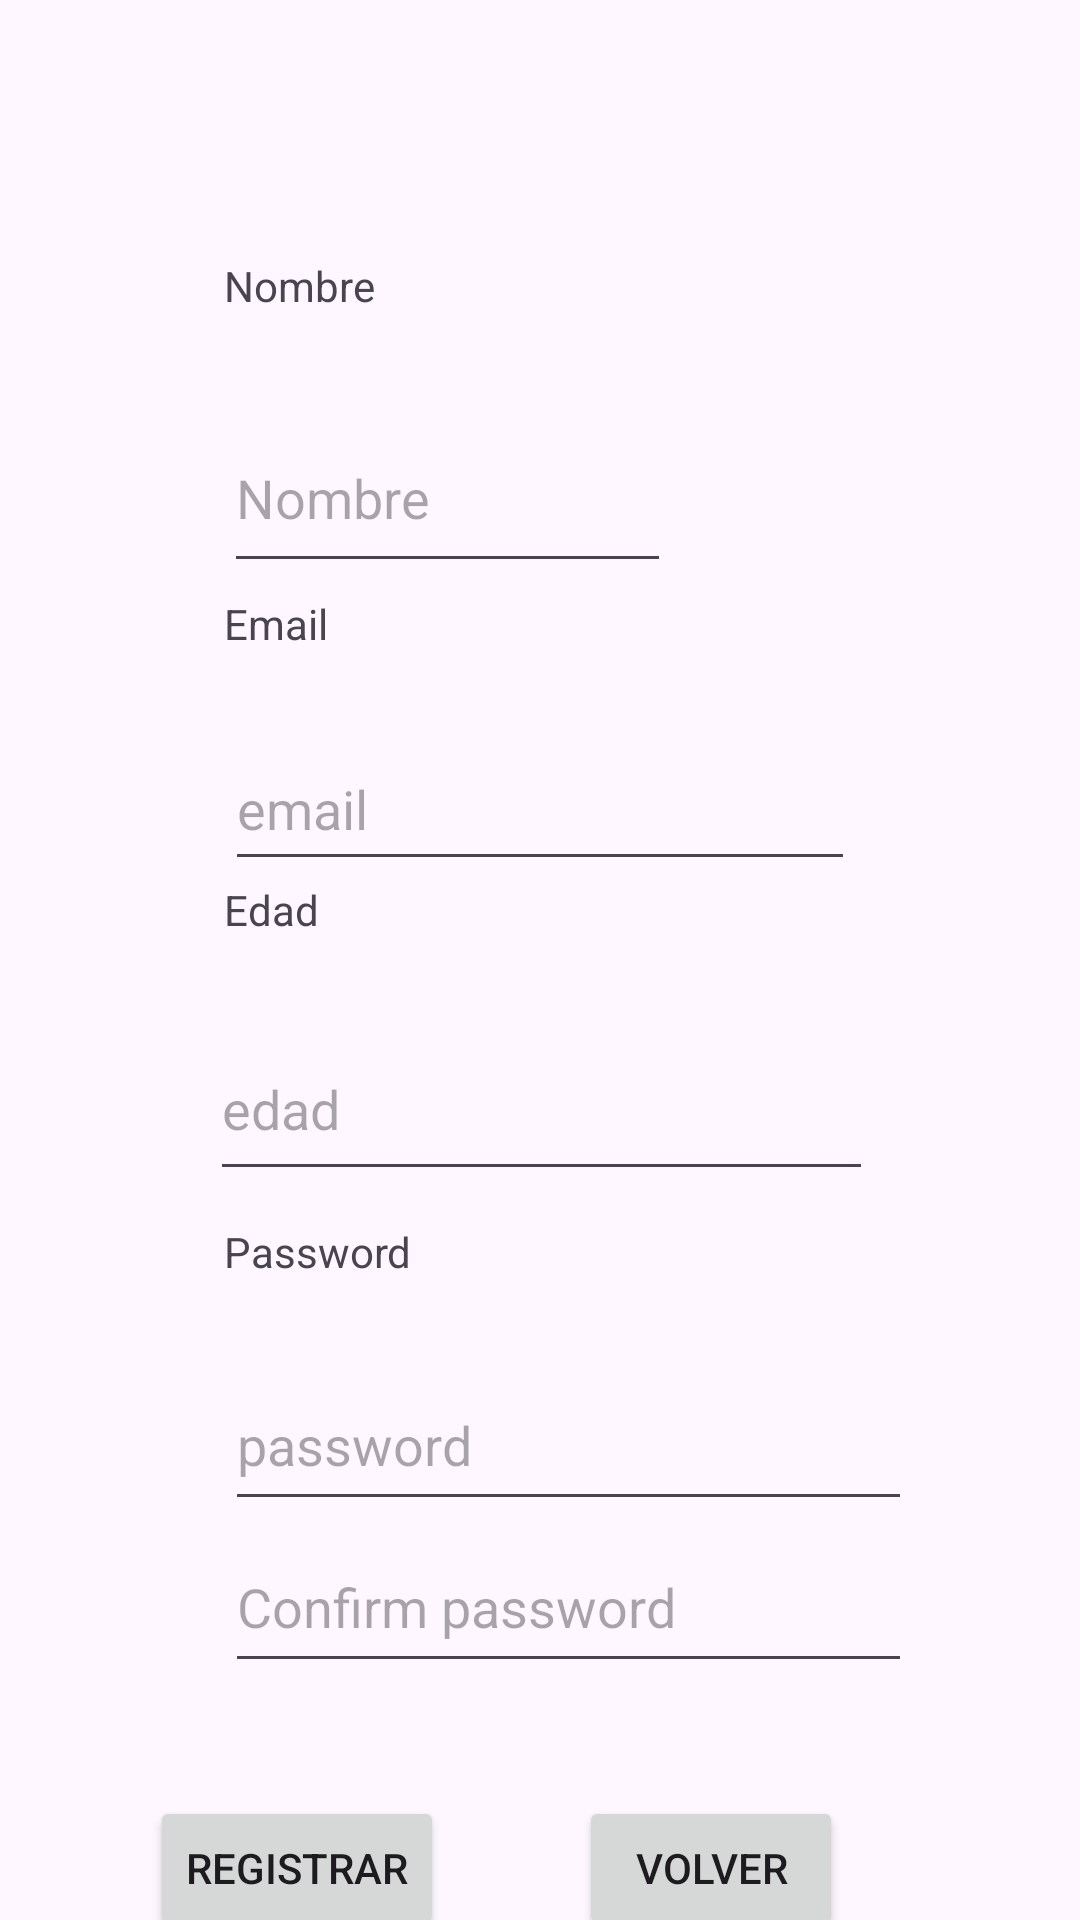

The Android layout XML behind this screen, and the referenced resources:
<!-- AndroidManifest.xml: application theme Theme.FernandoApp -->
<!-- res/layout/activity_ventana_registro.xml -->
<?xml version="1.0" encoding="utf-8"?>
<androidx.constraintlayout.widget.ConstraintLayout xmlns:android="http://schemas.android.com/apk/res/android"
    xmlns:app="http://schemas.android.com/apk/res-auto"
    xmlns:tools="http://schemas.android.com/tools"
    android:id="@+id/main"
    android:layout_width="match_parent"
    android:layout_height="match_parent"
    tools:context=".VentanaRegistro">

    <androidx.constraintlayout.widget.ConstraintLayout
        android:layout_width="409dp"
        android:layout_height="729dp"
        app:layout_constraintEnd_toEndOf="parent"
        app:layout_constraintStart_toStartOf="parent"
        app:layout_constraintTop_toTopOf="parent">

        <EditText
            android:id="@+id/lblConfirmPass"
            android:layout_width="229dp"
            android:layout_height="54dp"
            android:ems="10"
            android:hint="Confirm password"
            android:inputType="numberPassword"
            app:layout_constraintBottom_toBottomOf="parent"
            app:layout_constraintEnd_toEndOf="parent"
            app:layout_constraintHorizontal_bias="0.55"
            app:layout_constraintStart_toStartOf="parent"
            app:layout_constraintTop_toTopOf="parent"
            app:layout_constraintVertical_bias="0.751" />

        <TextView
            android:id="@+id/textNombre"
            android:layout_width="116dp"
            android:layout_height="38dp"
            android:text="Nombre"
            app:layout_constraintBottom_toBottomOf="parent"
            app:layout_constraintEnd_toEndOf="parent"
            app:layout_constraintHorizontal_bias="0.337"
            app:layout_constraintStart_toStartOf="parent"
            app:layout_constraintTop_toTopOf="parent"
            app:layout_constraintVertical_bias="0.124" />

        <EditText
            android:id="@+id/lblNombre"
            android:layout_width="149dp"
            android:layout_height="60dp"
            android:ems="10"
            android:hint="Nombre"
            android:inputType="text"
            app:layout_constraintBottom_toBottomOf="parent"
            app:layout_constraintEnd_toEndOf="parent"
            app:layout_constraintHorizontal_bias="0.38"
            app:layout_constraintStart_toStartOf="parent"
            app:layout_constraintTop_toTopOf="parent"
            app:layout_constraintVertical_bias="0.201" />

        <EditText
            android:id="@+id/lblEmail"
            android:layout_width="210dp"
            android:layout_height="51dp"
            android:ems="10"
            android:hint="email"
            android:inputType="textEmailAddress"
            app:layout_constraintBottom_toBottomOf="parent"
            app:layout_constraintEnd_toEndOf="parent"
            app:layout_constraintHorizontal_bias="0.497"
            app:layout_constraintStart_toStartOf="parent"
            app:layout_constraintTop_toTopOf="parent"
            app:layout_constraintVertical_bias="0.358" />

        <TextView
            android:id="@+id/txtEmail"
            android:layout_width="116dp"
            android:layout_height="38dp"
            android:text="Email"
            app:layout_constraintBottom_toBottomOf="parent"
            app:layout_constraintEnd_toEndOf="parent"
            app:layout_constraintHorizontal_bias="0.337"
            app:layout_constraintStart_toStartOf="parent"
            app:layout_constraintTop_toTopOf="parent"
            app:layout_constraintVertical_bias="0.287" />

        <TextView
            android:id="@+id/txtEdad"
            android:layout_width="116dp"
            android:layout_height="38dp"
            android:text="Edad"
            app:layout_constraintBottom_toBottomOf="parent"
            app:layout_constraintEnd_toEndOf="parent"
            app:layout_constraintHorizontal_bias="0.337"
            app:layout_constraintStart_toStartOf="parent"
            app:layout_constraintTop_toTopOf="parent"
            app:layout_constraintVertical_bias="0.425" />

        <EditText
            android:id="@+id/lblEdad"
            android:layout_width="221dp"
            android:layout_height="58dp"
            android:ems="10"
            android:hint="edad"
            android:inputType="number"
            app:layout_constraintBottom_toBottomOf="parent"
            app:layout_constraintEnd_toEndOf="parent"
            app:layout_constraintStart_toStartOf="parent"
            app:layout_constraintTop_toTopOf="parent"
            app:layout_constraintVertical_bias="0.505" />

        <TextView
            android:id="@+id/txtPass"
            android:layout_width="116dp"
            android:layout_height="38dp"
            android:text="Password"
            app:layout_constraintBottom_toBottomOf="parent"
            app:layout_constraintEnd_toEndOf="parent"
            app:layout_constraintHorizontal_bias="0.337"
            app:layout_constraintStart_toStartOf="parent"
            app:layout_constraintTop_toTopOf="parent"
            app:layout_constraintVertical_bias="0.59" />

        <EditText
            android:id="@+id/lblPaswword"
            android:layout_width="229dp"
            android:layout_height="54dp"
            android:ems="10"
            android:hint="password"
            android:inputType="numberPassword"
            app:layout_constraintBottom_toBottomOf="parent"
            app:layout_constraintEnd_toEndOf="parent"
            app:layout_constraintHorizontal_bias="0.55"
            app:layout_constraintStart_toStartOf="parent"
            app:layout_constraintTop_toTopOf="parent"
            app:layout_constraintVertical_bias="0.671" />

        <Button
            android:id="@+id/btnRegistrar"
            android:layout_width="wrap_content"
            android:layout_height="wrap_content"
            android:text="Registrar"
            app:layout_constraintBottom_toBottomOf="parent"
            app:layout_constraintEnd_toEndOf="parent"
            app:layout_constraintHorizontal_bias="0.238"
            app:layout_constraintStart_toStartOf="parent"
            app:layout_constraintTop_toTopOf="parent"
            app:layout_constraintVertical_bias="0.879" />

        <Button
            android:id="@+id/btnVolver"
            android:layout_width="wrap_content"
            android:layout_height="wrap_content"
            android:text="Volver"
            app:layout_constraintBottom_toBottomOf="parent"
            app:layout_constraintEnd_toEndOf="parent"
            app:layout_constraintHorizontal_bias="0.676"
            app:layout_constraintStart_toStartOf="parent"
            app:layout_constraintTop_toTopOf="parent"
            app:layout_constraintVertical_bias="0.879" />

    </androidx.constraintlayout.widget.ConstraintLayout>
</androidx.constraintlayout.widget.ConstraintLayout>
<!-- resources referenced by this layout -->
<resources>
  <style name="Theme.FernandoApp" parent="Base.Theme.FernandoApp" />
  <style name="Base.Theme.FernandoApp" parent="Theme.Material3.DayNight.NoActionBar">
          
          
      </style>
</resources>
